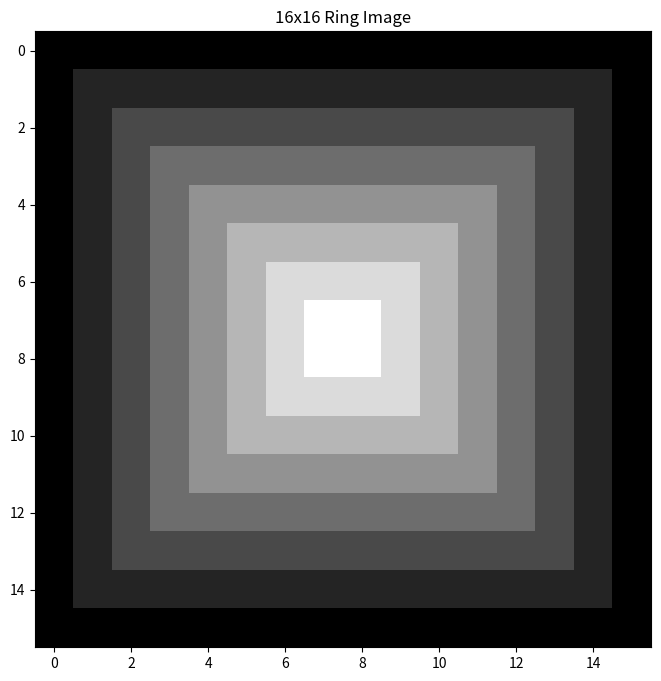

The script that saved this image:
import numpy as np
import matplotlib.pyplot as plt
from scipy.ndimage import convolve

def generate_ring_image(size):
    image = np.zeros((size, size), dtype=int)
    for i in range(size):
        for j in range(size):
            image[i, j] = min(i, j, size - i - 1, size - j - 1)
    return image

image = generate_ring_image(16)

plt.figure(figsize=(8, 8))
plt.title("16x16 Ring Image")
plt.imshow(image, cmap='gray')
plt.show()

